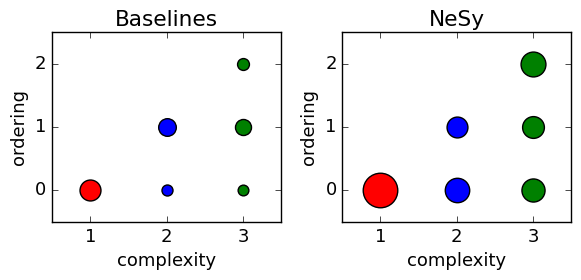

Here is the Python script that generated this plot:
import matplotlib.pyplot as plt
# for baselines
axes_stats_baseline = {1: {0: (0.78125, 0.7517729997634888), 1: (0, 0), 2: (0, 0)},
              2: {0: (0.6305555701255798, 0.5723472237586975), 1: (0.7376760840415955, 0.6863157749176025), 2: (0, 0)},
              3: {0: (0.625, 0.6131805181503296), 1: (0.7145161032676697, 0.6602686643600464),
                  2: (0.6465908885002136, 0.5638148784637451)}}

# for nesy
axes_stats_nesy = {1: {0: (0.9230769276618958, 0.9181286692619324), 1: (0, 0), 2: (0, 0)},
              2: {0: (0.8223684430122375, 0.7988077402114868), 1: (0.780168354511261, 0.7502656579017639), 2: (0, 0)},
              3: {0: (0.8072289228439331, 0.7837838530540466), 1: (0.7915443181991577, 0.7672131061553955), 2: (0.8272395133972168, 0.8029196262359619)}}

def plot_scatter(ax, stats, title):
    x = []
    y = []
    value = []
    for k1, v1 in stats.items():
        for k2, v2 in v1.items():
            x.append(k1)
            y.append(k2)
            acc, f1 = v2
            value.append(acc)
    value = value * 10
    for i in range(len(x)):
        ax.scatter(x[i], y[i], s=(value[i]**6)*1000, c=colors[(x[i]-1)], marker=shapes[y[i]])
    ax.set_xlabel("complexity")
    ax.set_ylabel("ordering")
    ax.set_xticks([1, 2, 3])
    ax.set_yticks([0, 1, 2])
    ax.title.set_text(title)

colors = ['red', 'blue', 'green', 'yellow', 'purple']
shapes = ['o', 'v', ',']
shapes = ['o', 'o', 'o']
plt.style.use("classic")
fig = plt.figure(figsize=(6,3))
plt.rcParams['font.size'] = 13
ax = fig.add_subplot(121)
plot_scatter(ax, axes_stats_baseline, title='Baselines')
ax = fig.add_subplot(122)
plot_scatter(ax, axes_stats_nesy, title='NeSy')
plt.tight_layout()
plt.show()